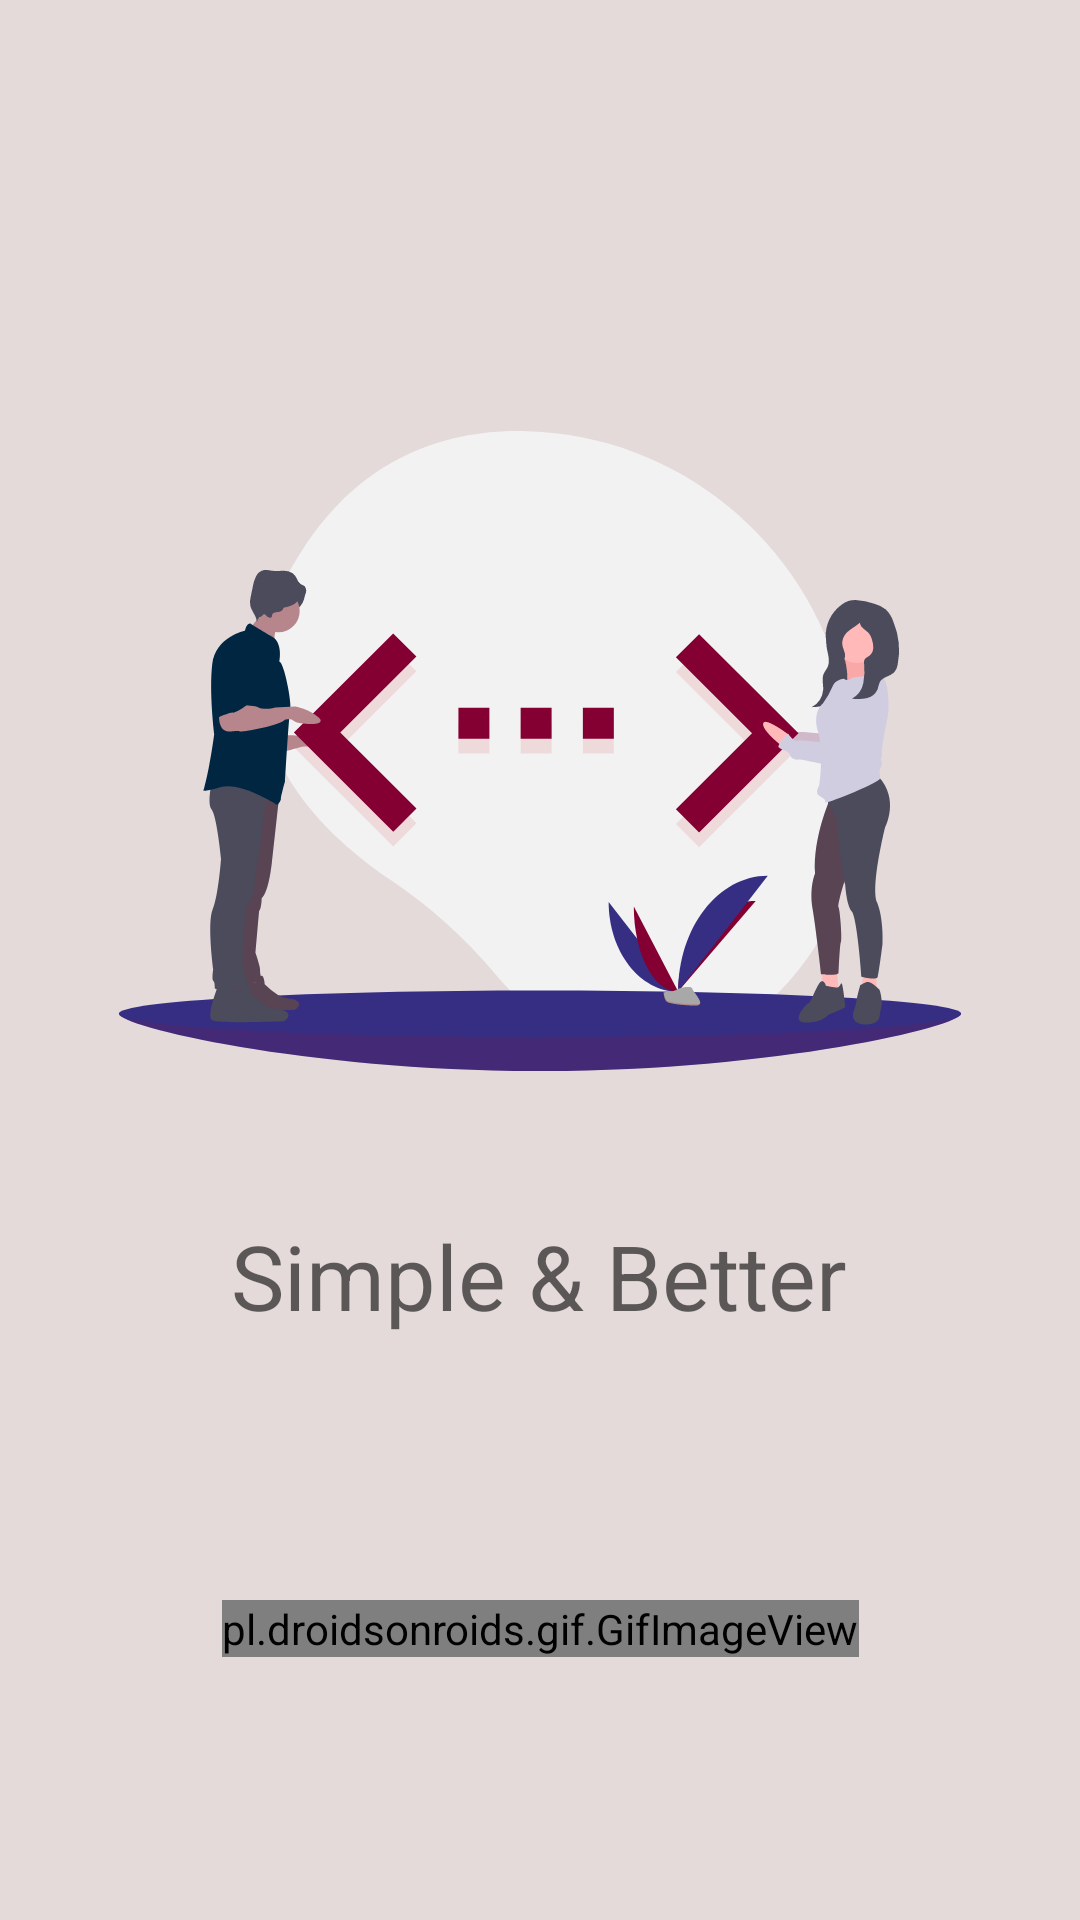

Layout XML and referenced resources for this Android screen:
<!-- AndroidManifest.xml: application theme AppTheme -->
<!-- res/layout/activity_splash_screen.xml -->
<?xml version="1.0" encoding="utf-8"?>
<androidx.constraintlayout.widget.ConstraintLayout xmlns:android="http://schemas.android.com/apk/res/android"
    xmlns:app="http://schemas.android.com/apk/res-auto"
    xmlns:tools="http://schemas.android.com/tools"
    android:layout_width="match_parent"
    android:layout_height="match_parent"
    tools:context=".SplashScreen"
    android:background="@color/cream">

    <ImageView
        android:id="@+id/imageView"
        android:layout_width="wrap_content"
        android:layout_height="wrap_content"
        android:src="@drawable/splash_draw"
        app:layout_constraintBottom_toBottomOf="parent"
        app:layout_constraintEnd_toEndOf="parent"
        app:layout_constraintStart_toStartOf="parent"
        app:layout_constraintTop_toTopOf="parent"
        app:layout_constraintVertical_bias="0.337" />

    <TextView
        android:id="@+id/textView"
        android:layout_width="wrap_content"
        android:layout_height="wrap_content"
        android:text="Simple &amp; Better"
        android:textAppearance="@style/TextAppearance.AppCompat.Medium"
        android:textSize="30dp"
        app:layout_constraintBottom_toBottomOf="parent"
        app:layout_constraintEnd_toEndOf="parent"
        app:layout_constraintHorizontal_bias="0.497"
        app:layout_constraintStart_toStartOf="parent"
        app:layout_constraintTop_toBottomOf="@+id/imageView"
        app:layout_constraintVertical_bias="0.198" />

    <pl.droidsonroids.gif.GifImageView
        android:layout_width="wrap_content"
        android:layout_height="wrap_content"
        app:layout_constraintBottom_toBottomOf="parent"
        app:layout_constraintEnd_toEndOf="parent"
        app:layout_constraintStart_toStartOf="parent"
        app:layout_constraintTop_toBottomOf="@+id/textView" />

</androidx.constraintlayout.widget.ConstraintLayout>
<!-- resources referenced by this layout -->
<resources>
  <color name="cream">#E5DADA</color>
  <!-- drawable splash_draw: vector/xml drawable (drawable, 14346 chars, omitted) -->
  <style name="AppTheme" parent="Theme.AppCompat.Light.DarkActionBar">
          
          <item name="colorPrimary">@color/colorPrimary</item>
          <item name="colorPrimaryDark">@color/colorPrimaryDark</item>
          <item name="colorAccent">@color/colorAccent</item>
          <item name="actionBarStyle">@style/customeActionBar</item>
      </style>
  <color name="colorPrimary">#008577</color>
  <color name="colorPrimaryDark">#00574B</color>
  <color name="colorAccent">#D81B60</color>
  <style name="customeActionBar" parent="Widget.AppCompat.Light.ActionBar">
          <item name="background">@color/white</item>
          <item name="android:background">@color/white</item>
          <item name="elevation">0dp</item>
          <item name="android:titleTextStyle">@style/titleStyle</item>
          <item name="titleTextStyle">@style/titleStyle</item>
      </style>
  <color name="white">#FFFFFF</color>
  <style name="titleStyle" parent="TextAppearance.AppCompat.Widget.ActionBar.Title">
          <item name="android:textColor">@color/colorPrimary</item>
      </style>
</resources>
